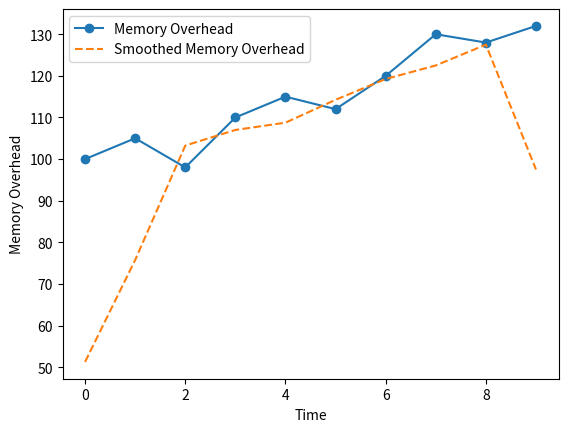

Write the Python code that produced this figure.
# import matplotlib.pyplot as plt
# import numpy as np
#
# # Sample data for clustered columns
# categories = ['Category A', 'Category B', 'Category C']
# values1 = [15, 25, 30]
# values2 = [10, 20, 25]
#
# # Create an array for the x-axis positions
# x = np.arange(len(categories))
#
# # Set the width of each bar
# bar_width = 0.35
#
# # Create the clustered columns
# plt.bar(x - bar_width/2, values1, bar_width, label='Value 1', color='b', align='center')
# plt.bar(x + bar_width/2, values2, bar_width, label='Value 2', color='g', align='center')
#
# # Add labels and legend
# plt.xlabel('Categories')
# plt.ylabel('Values')
# plt.title('Clustered Column Bar Chart')
# plt.xticks(x, categories)
# plt.legend()
#
# # Show the plot
# plt.tight_layout()
# plt.show()

import matplotlib.pyplot as plt
import numpy as np

# Sample data (replace with your actual data)
time = [0, 1, 2, 3, 4, 5, 6, 7, 8, 9]
memory_overhead = [100, 105, 98, 110, 115, 112, 120, 130, 128, 132]

# Window size for the moving average (adjust as needed)
window_size = 4

# Calculate the moving average
smoothed_memory_overhead = np.convolve(memory_overhead, np.ones(window_size)/window_size, mode='same')

# Create a figure and axis
fig, ax = plt.subplots()

# Plot the original data
ax.plot(time, memory_overhead, label='Memory Overhead', marker='o')

# Plot the smoothed data
ax.plot(time, smoothed_memory_overhead, label='Smoothed Memory Overhead', linestyle='--')

# Set labels and legend
ax.set_xlabel('Time')
ax.set_ylabel('Memory Overhead')
ax.legend()

# Show the plot
plt.show()

